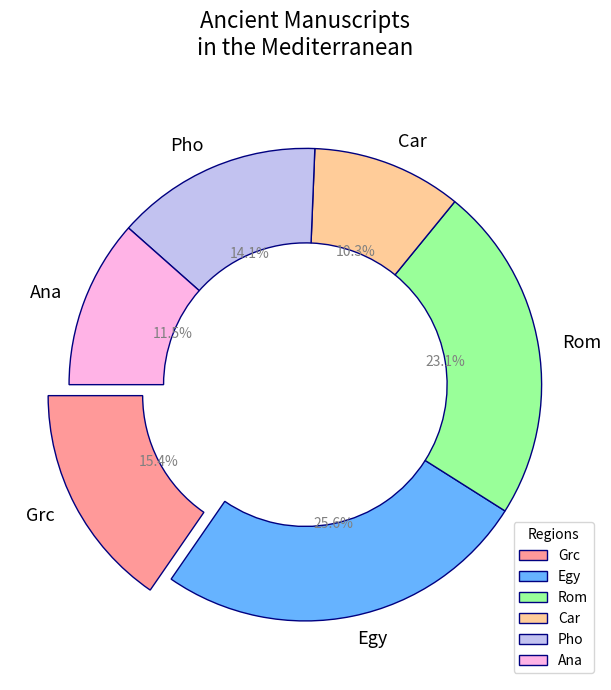

This figure's Python source:
import matplotlib.pyplot as plt

regions = ['Grc', 'Egy', 'Rom', 'Car', 'Pho', 'Ana']
manuscripts = [120, 200, 180, 80, 110, 90]
colors = ['#ff9999', '#66b3ff', '#99ff99', '#ffcc99', '#c2c2f0', '#ffb3e6']
explode = (0.1, 0, 0, 0, 0, 0)

fig, ax = plt.subplots(figsize=(10, 7))
wedges, texts, autotexts = ax.pie(manuscripts, labels=regions, autopct='%1.1f%%', startangle=180,
                                  colors=colors, explode=explode, wedgeprops=dict(width=0.4, edgecolor='navy'))

for text in texts:
    text.set_size(13)
    text.set_fontweight('normal')
for autotext in autotexts:
    autotext.set_color('gray')
    autotext.set_weight('light')

plt.title('Ancient Manuscripts\nin the Mediterranean', fontsize=16, fontweight='normal', pad=25)
plt.grid(True, color='lightgrey', linestyle='--')
plt.tight_layout()
plt.legend(wedges, regions, title="Regions", loc="lower right")
plt.show()
